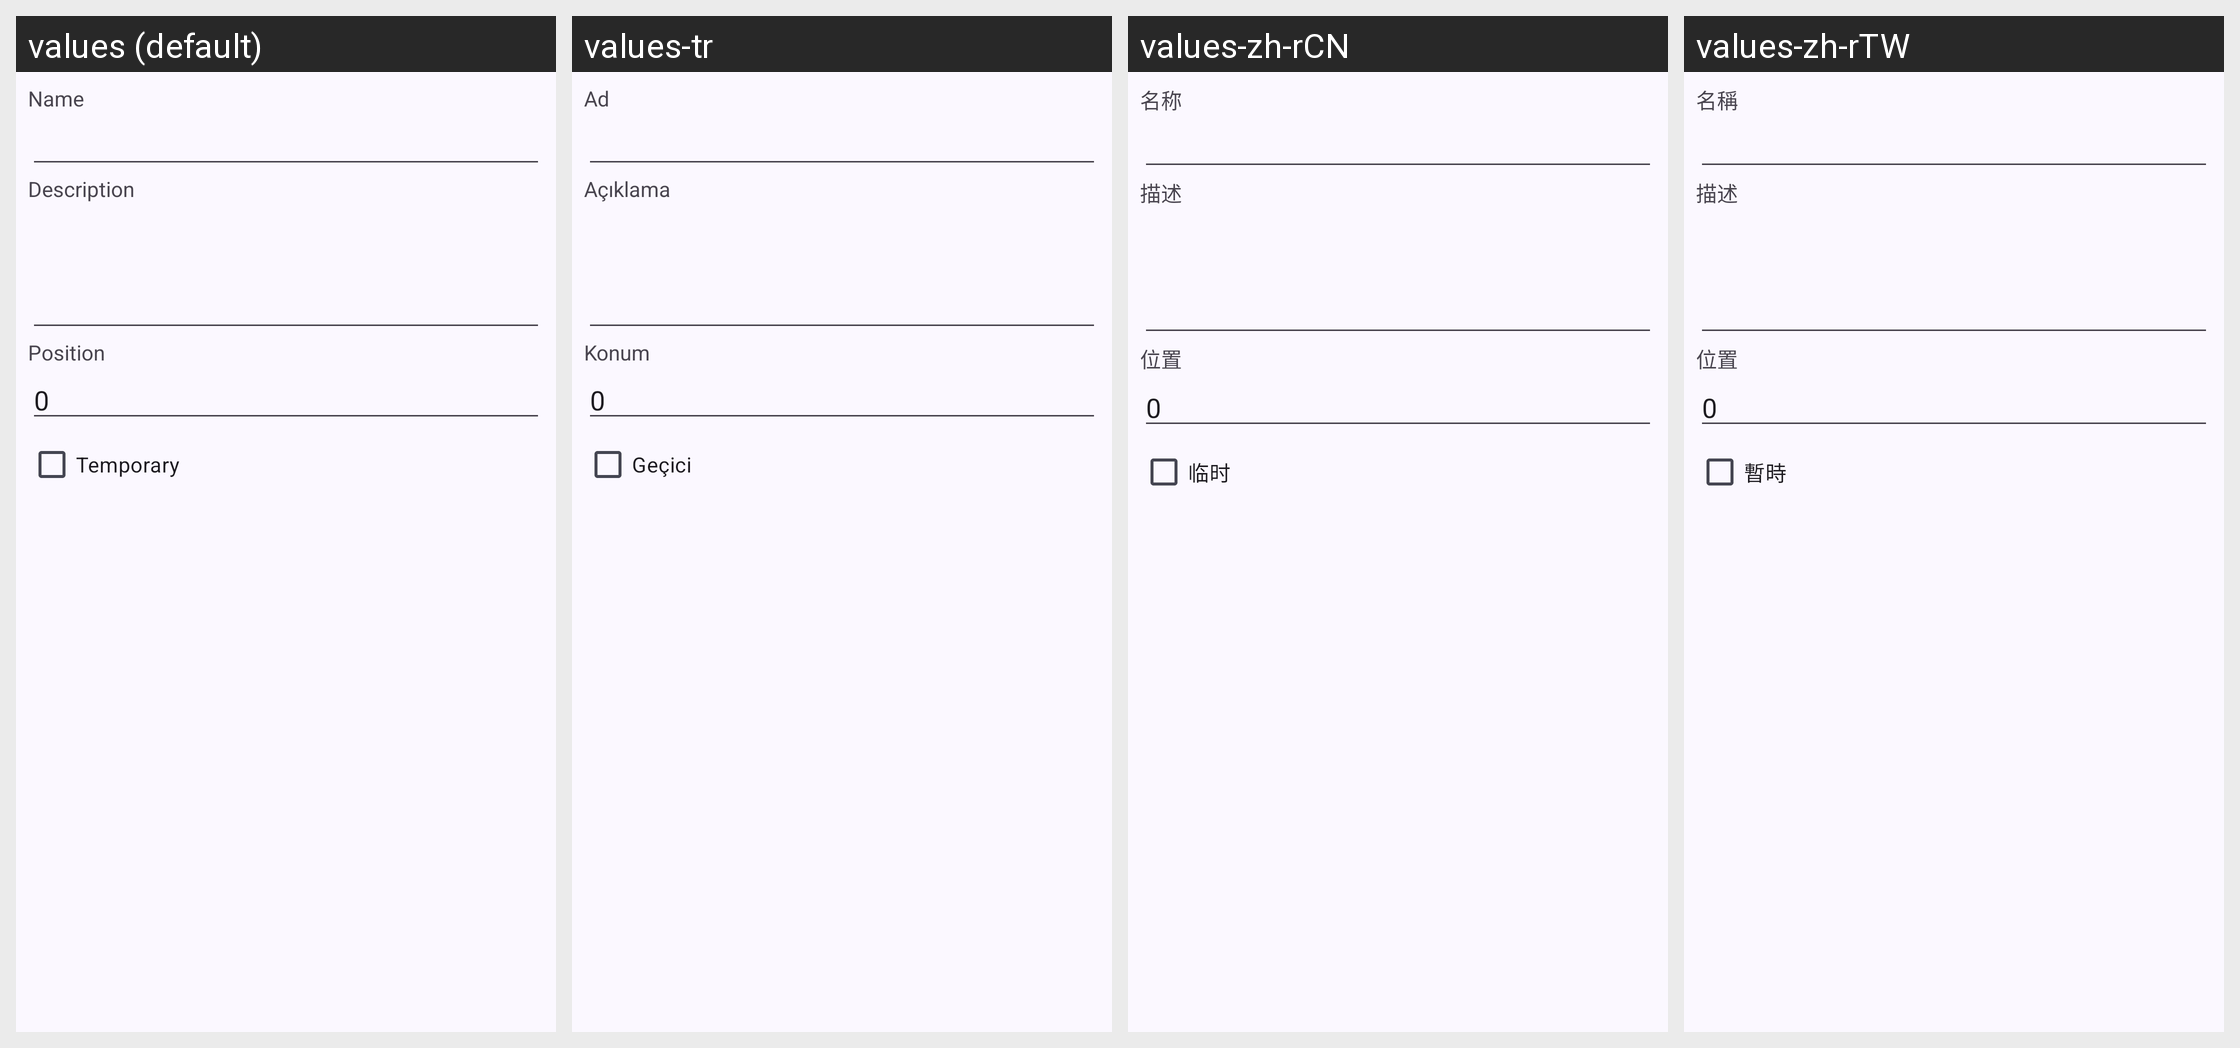

The Android screen above is rendered under several locales of the same app. Produce the string resources it draws, with the default and per-locale values.
Android screen res/layout/fragment_channel_edit.xml rendered under 4 locales, left to right: values (default), values-tr, values-zh-rCN, values-zh-rTW. Device: Nexus 5 (rendered at 1080×1920; each locale shown at half size, 540×960, under a caption strip naming it); theme Theme.Mumla.
Other locales in the repository, not shown: values-ar, values-ca, values-cs, values-da, values-de, values-el, values-es, values-fi, values-fr, values-hu, values-in, values-it, values-ja, values-kab, values-lv, values-nb-rNO, values-nl, values-pl, values-pt, values-pt-rBR, values-ro, values-ru, values-sv, values-ta, values-th, values-uk, values-vi.
Strings drawn on this screen, with the default value and each locale's value (text and hints the layout hard-codes, and strings that could not be matched under every locale, appear in the picture but are not listed):

name
  values: Name
  values-tr: Ad
  values-zh-rCN: 名称
  values-zh-rTW: 名稱

description
  values: Description
  values-tr: Açıklama
  values-zh-rCN: 描述
  values-zh-rTW: 描述

position
  values: Position
  values-tr: Konum
  values-zh-rCN: 位置
  values-zh-rTW: 位置

temporary
  values: Temporary
  values-tr: Geçici
  values-zh-rCN: 临时
  values-zh-rTW: 暫時
